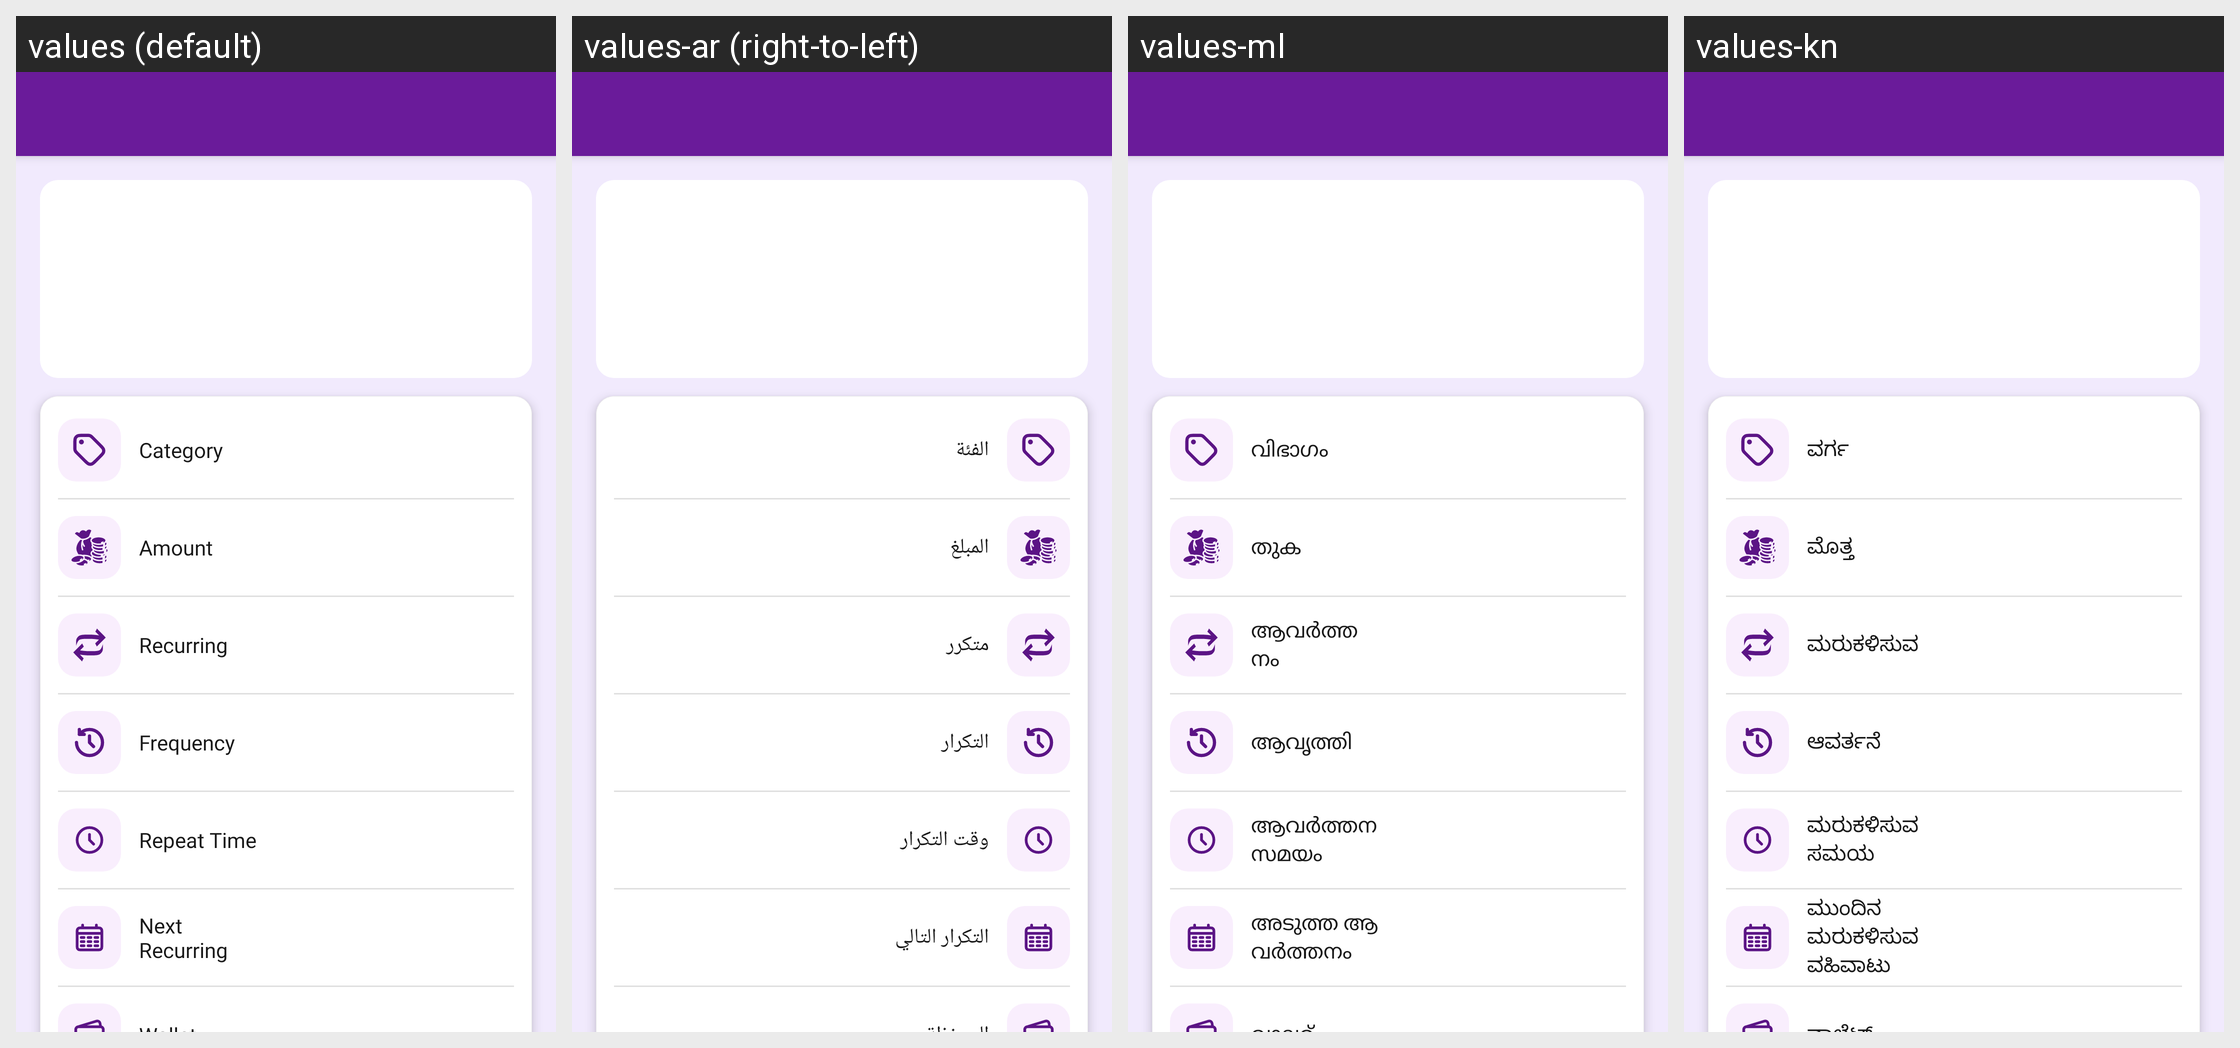

Translations of the strings shown on this Android screen, per locale in the grid:
Android screen res/layout/activity_recurring_transaction_detail.xml rendered under 4 locales, left to right: values (default), values-ar (right-to-left), values-ml, values-kn. Device: Nexus 5 (rendered at 1080×1920; each locale shown at half size, 540×960, under a caption strip naming it); theme Theme.MoneyTracker.
Other locales in the repository, not shown: values-bn, values-cs, values-de, values-el, values-es, values-fa, values-fr, values-hi, values-in, values-it, values-ja, values-ko, values-ms, values-pl, values-pt-rBR, values-ro, values-ru, values-ta-rIN, values-te, values-th, values-tr, values-uk, values-vi, values-zh-rCN, values-zh-rTW.
Strings drawn on this screen, with the default value and each locale's value (text and hints the layout hard-codes, and strings that could not be matched under every locale, appear in the picture but are not listed):

category
  values: Category
  values-ar: الفئة
  values-ml: വിഭാഗം
  values-kn: ವರ್ಗ

amount
  values: Amount
  values-ar: المبلغ
  values-ml: തുക
  values-kn: ಮೊತ್ತ

recurring
  values: Recurring
  values-ar: متكرر
  values-ml: ആവർത്തനം
  values-kn: ಮರುಕಳಿಸುವ

frequency
  values: Frequency
  values-ar: التكرار
  values-ml: ആവൃത്തി
  values-kn: ಆವರ್ತನೆ

repeat_time
  values: Repeat Time
  values-ar: وقت التكرار
  values-ml: ആവർത്തന സമയം
  values-kn: ಮರುಕಳಿಸುವ ಸಮಯ

next_recurring_text
  values: Next Recurring
  values-ar: التكرار التالي
  values-ml: അടുത്ത ആവർത്തനം
  values-kn: ಮುಂದಿನ ಮರುಕಳಿಸುವ ವಹಿವಾಟು
